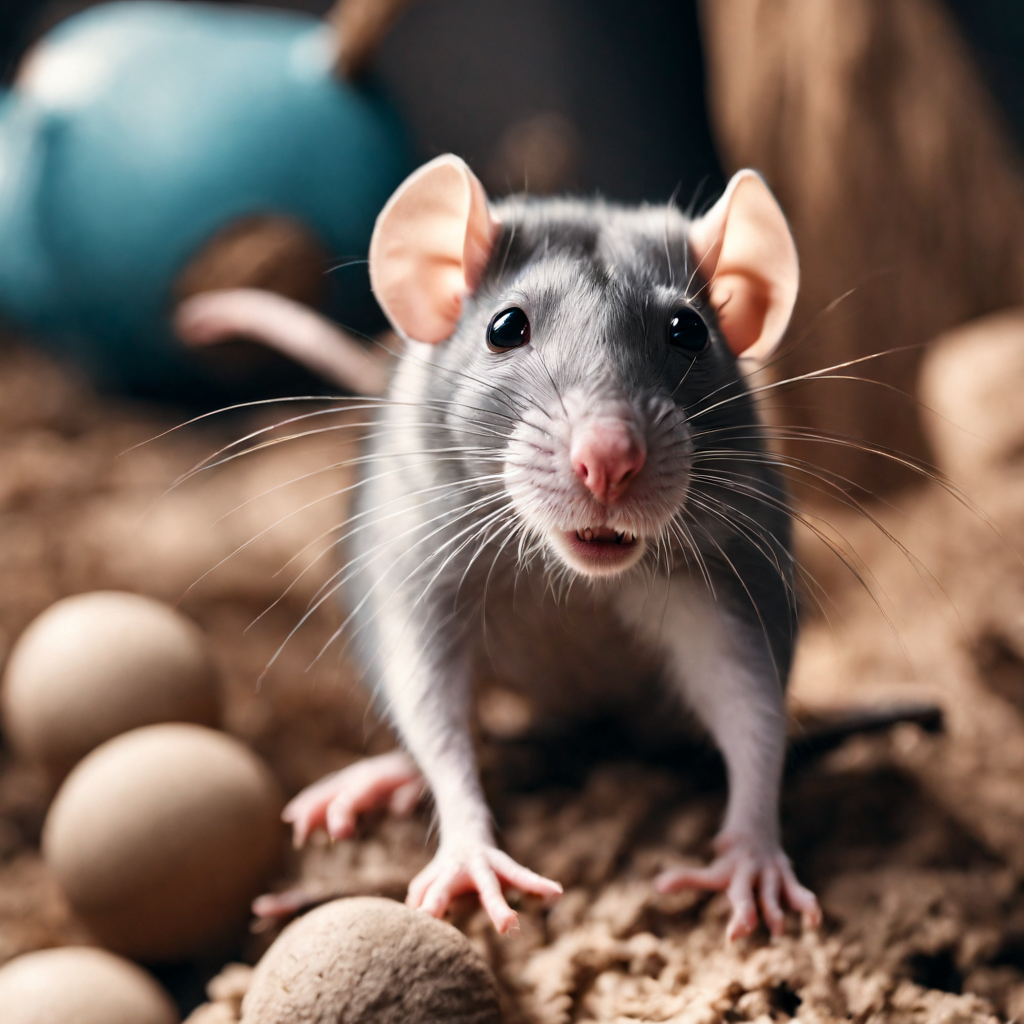
Generation parameters embedded in this image by AUTOMATIC1111 Stable Diffusion web UI or a fork of it (Forge, ...) (PNG 'parameters' text chunk):
photo of a cute pet rat exploring, having fun, playing, sharp, 8k, best quality
Negative prompt: blurry, watermark, text, painting
Steps: 30, Sampler: Heun, CFG scale: 7, Seed: 2009125507, Size: 1024x1024, Model hash: e6bb9ea85b, Model: sd_xl_base_1.0_0.9vae, Refiner: sd_xl_refiner_1.0_0.9vae [8d0ce6c016], Refiner switch at: 0.8, Version: v1.8.0